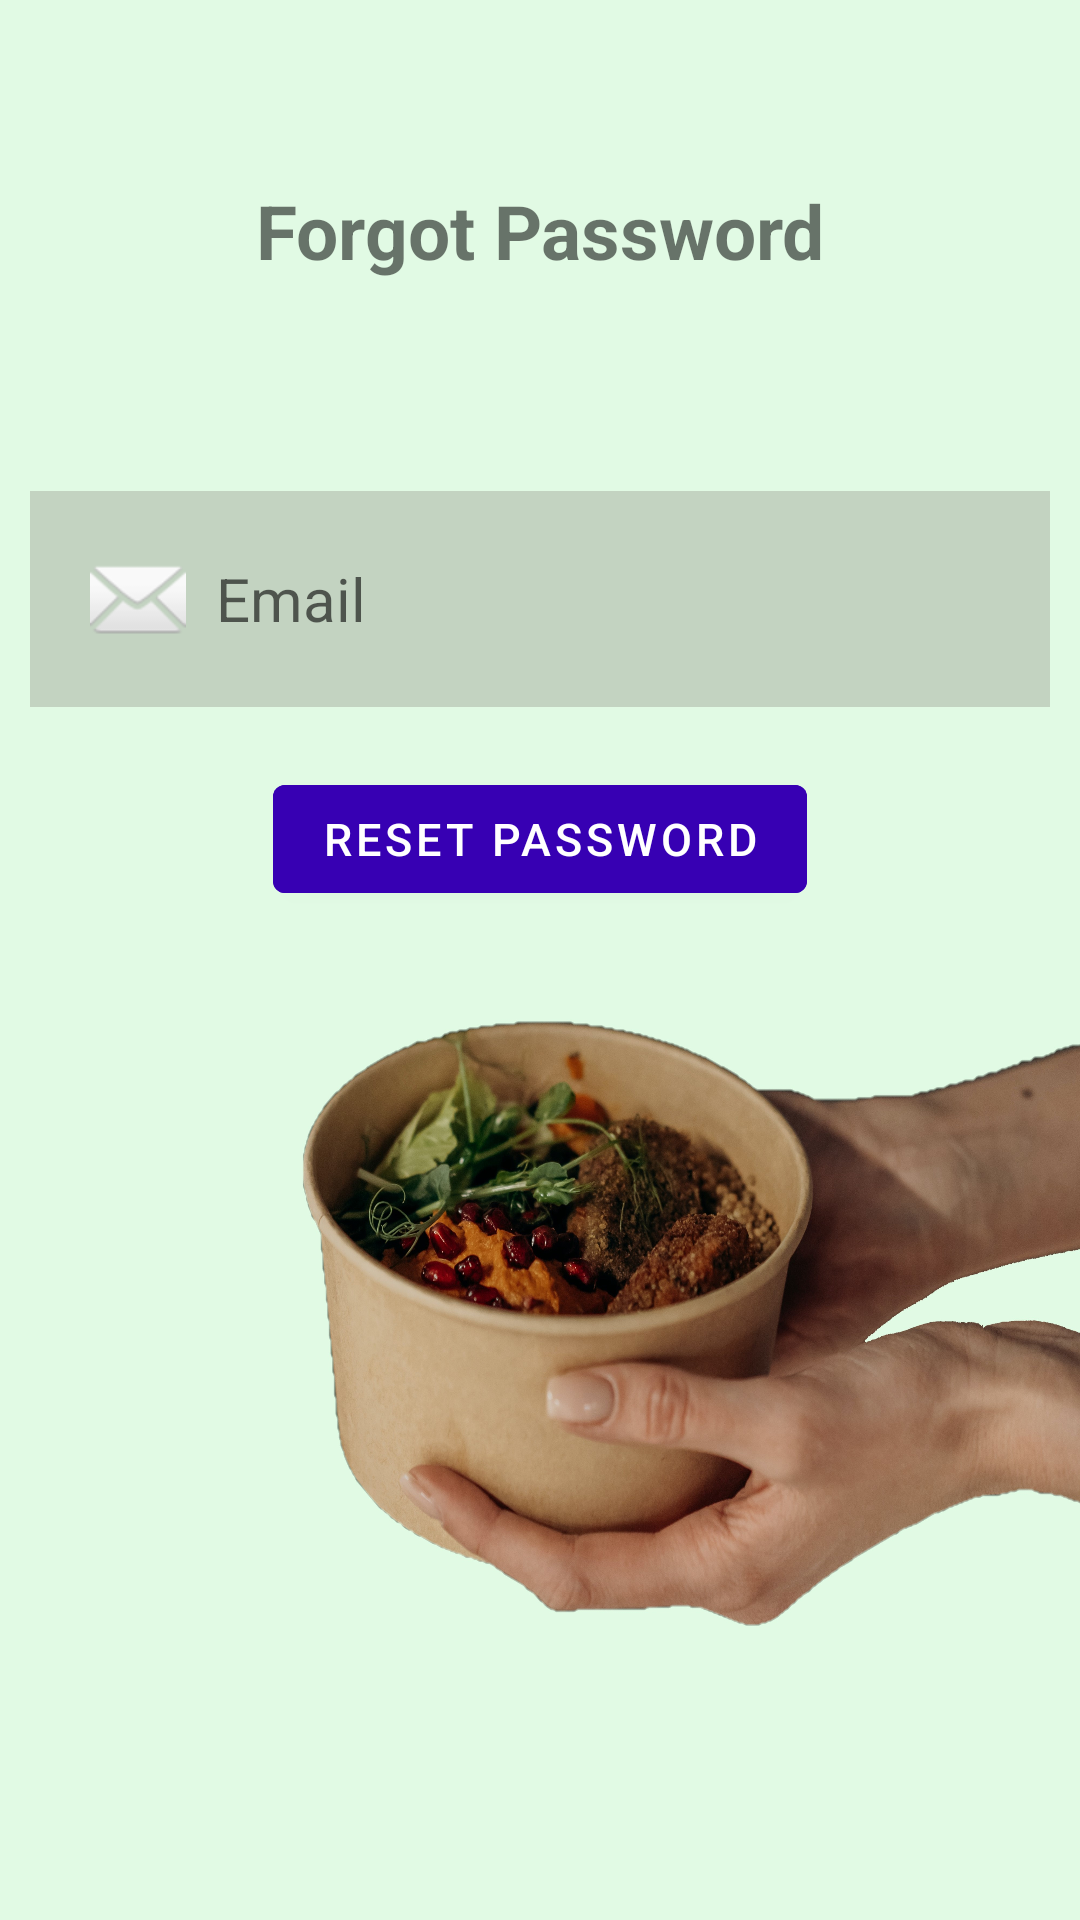

Layout XML and referenced resources for this Android screen:
<!-- AndroidManifest.xml: application theme Theme.FamilEat -->
<!-- res/layout/activity_forgot_pass.xml -->
<?xml version="1.0" encoding="utf-8"?>
<RelativeLayout xmlns:android="http://schemas.android.com/apk/res/android"
    xmlns:app="http://schemas.android.com/apk/res-auto"
    xmlns:tools="http://schemas.android.com/tools"
    android:layout_width="match_parent"
    android:layout_height="match_parent"
    android:background="@drawable/login_bg4"
    tools:context=".ForgotPassActivity">

    <TextView
        android:id="@+id/forgotPass"
        android:layout_width="match_parent"
        android:layout_height="wrap_content"
        android:layout_margin="60dp"
        android:gravity="center"
        android:text="Forgot Password"
        android:textSize="25dp"
        android:textStyle="bold" />

    <EditText
        android:id="@+id/email"
        android:layout_width="match_parent"
        android:layout_height="wrap_content"
        android:layout_below="@id/forgotPass"
        android:layout_marginStart="10dp"
        android:layout_marginTop="10dp"
        android:layout_marginEnd="10dp"
        android:layout_marginBottom="10dp"
        android:background="#30432E2E"
        android:drawableLeft="@android:drawable/ic_dialog_email"
        android:drawablePadding="10dp"
        android:hint="Email"
        android:padding="20dp"
        android:textColor="#674242"
        android:textSize="20dp" />


    <com.google.android.material.button.MaterialButton
        android:id="@+id/reset"
        android:layout_width="wrap_content"
        android:layout_height="wrap_content"
        android:layout_below="@id/email"
        android:layout_centerHorizontal="true"
        android:layout_margin="10dp"
        android:backgroundTint="@color/purple_700"
        android:text="Reset Password"
        android:textSize="15dp" />


</RelativeLayout>
<!-- resources referenced by this layout -->
<resources>
  <!-- drawable login_bg4: jpg bitmap (drawable-v24, 989181 bytes) -->
  <style name="Theme.FamilEat" parent="Theme.MaterialComponents.DayNight.NoActionBar">
          
          <item name="colorPrimary">@color/purple_500</item>
          <item name="colorPrimaryVariant">@color/purple_700</item>
          <item name="colorOnPrimary">@color/white</item>
          
          <item name="colorSecondary">@color/teal_200</item>
          <item name="colorSecondaryVariant">@color/teal_700</item>
          <item name="colorOnSecondary">@color/black</item>
          
          <item name="android:statusBarColor">?attr/colorPrimaryVariant</item>
          
      </style>
  <!-- not gathered from this repository: default colours our renderer supplied (Android Studio template values) -->
  <color name="purple_500">#FF6200EE</color>
  <color name="purple_700">#FF3700B3</color>
  <color name="teal_200">#FF03DAC5</color>
  <color name="teal_700">#FF018786</color>
  <color name="black">#FF000000</color>
  <color name="white">#FFFFFFFF</color>
</resources>
